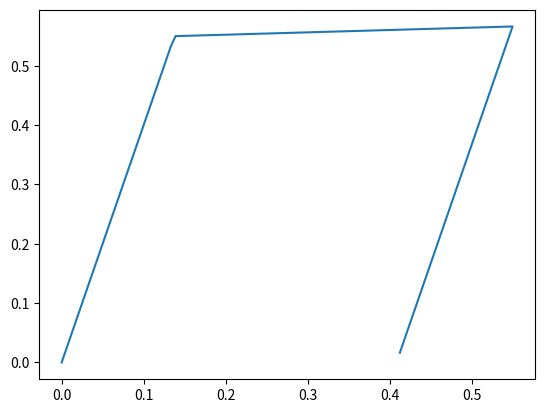

Write the Python code that produced this figure.
'''
Created on 26.07.2016

@author: Yingxiong
'''
import numpy as np


class MATSEval:

    def __init__(self, **kwargs):
        self.E_m = 28484.
        self.E_f = 170000.
        self.E_b = 4.0
        self.sigma_y = 0.55
        self.K_bar = 0.04
        self.H_bar = 0.0
        self.n_s = 3

    def get_corr_pred(self, eps, d_eps, sig, alpha, q):
        n_e, n_ip, n_s = eps.shape
        D = np.zeros((n_e, n_ip, 3, 3))
        D[:, :, 0, 0] = self.E_m
        D[:, :, 2, 2] = self.E_f
        sig_trial = sig[:, :, 1] + self.E_b * d_eps[:,:, 1]
        xi_trial = sig_trial - q
        f_trial = abs(xi_trial) - (self.sigma_y + self.K_bar * alpha)
        elas = f_trial <= 1e-8
        plas = f_trial > 1e-8
        E_p = ( self.E_b * ( self.K_bar + self.H_bar ) ) / \
            (self.E_b + self.K_bar + self.H_bar)
        D[:, :, 1, 1] = self.E_b*elas + E_p*plas
        d_sig = np.einsum('...st,...t->...s', D, d_eps)
        sig += d_sig

        d_gamma = f_trial / (self.E_b + self.K_bar + self.H_bar) * plas
        alpha += d_gamma
        q += d_gamma * self.H_bar * np.sign(xi_trial)

        sig[:, :, 1] = sig_trial - d_gamma * self.E_b * np.sign(xi_trial)

        return sig, D, alpha, q

    def get_bond_slip(self):
        '''for plotting the bond slip relationship
        '''
        s_arr = np.hstack((np.linspace(0, 4. * self.sigma_y / self.E_b, 100),
                           np.linspace(4. * self.sigma_y / self.E_b, 3. * self.sigma_y / self.E_b, 25)))
        b_arr = np.zeros_like(s_arr)
        sig_e = 0.
        alpha = 0.

        for i in range(1, len(s_arr)):
            d_eps = s_arr[i] - s_arr[i - 1]
            sig_e_trial = sig_e + self.E_b * d_eps
            f_trial = abs(sig_e_trial) - (self.sigma_y + self.K_bar * alpha)
            if f_trial <= 1e-8:
                sig_e = sig_e_trial
            else:
                d_gamma = f_trial / (self.E_b + self.K_bar)
                alpha += d_gamma
                sig_e = sig_e_trial - d_gamma * self.E_b * np.sign(sig_e_trial)
            b_arr[i] = sig_e

        return s_arr, b_arr

if __name__ == '__main__':

    import matplotlib.pyplot as plt
    s_arr, b_arr = MATSEval().get_bond_slip()
    plt.plot(s_arr, b_arr)
    plt.show()
